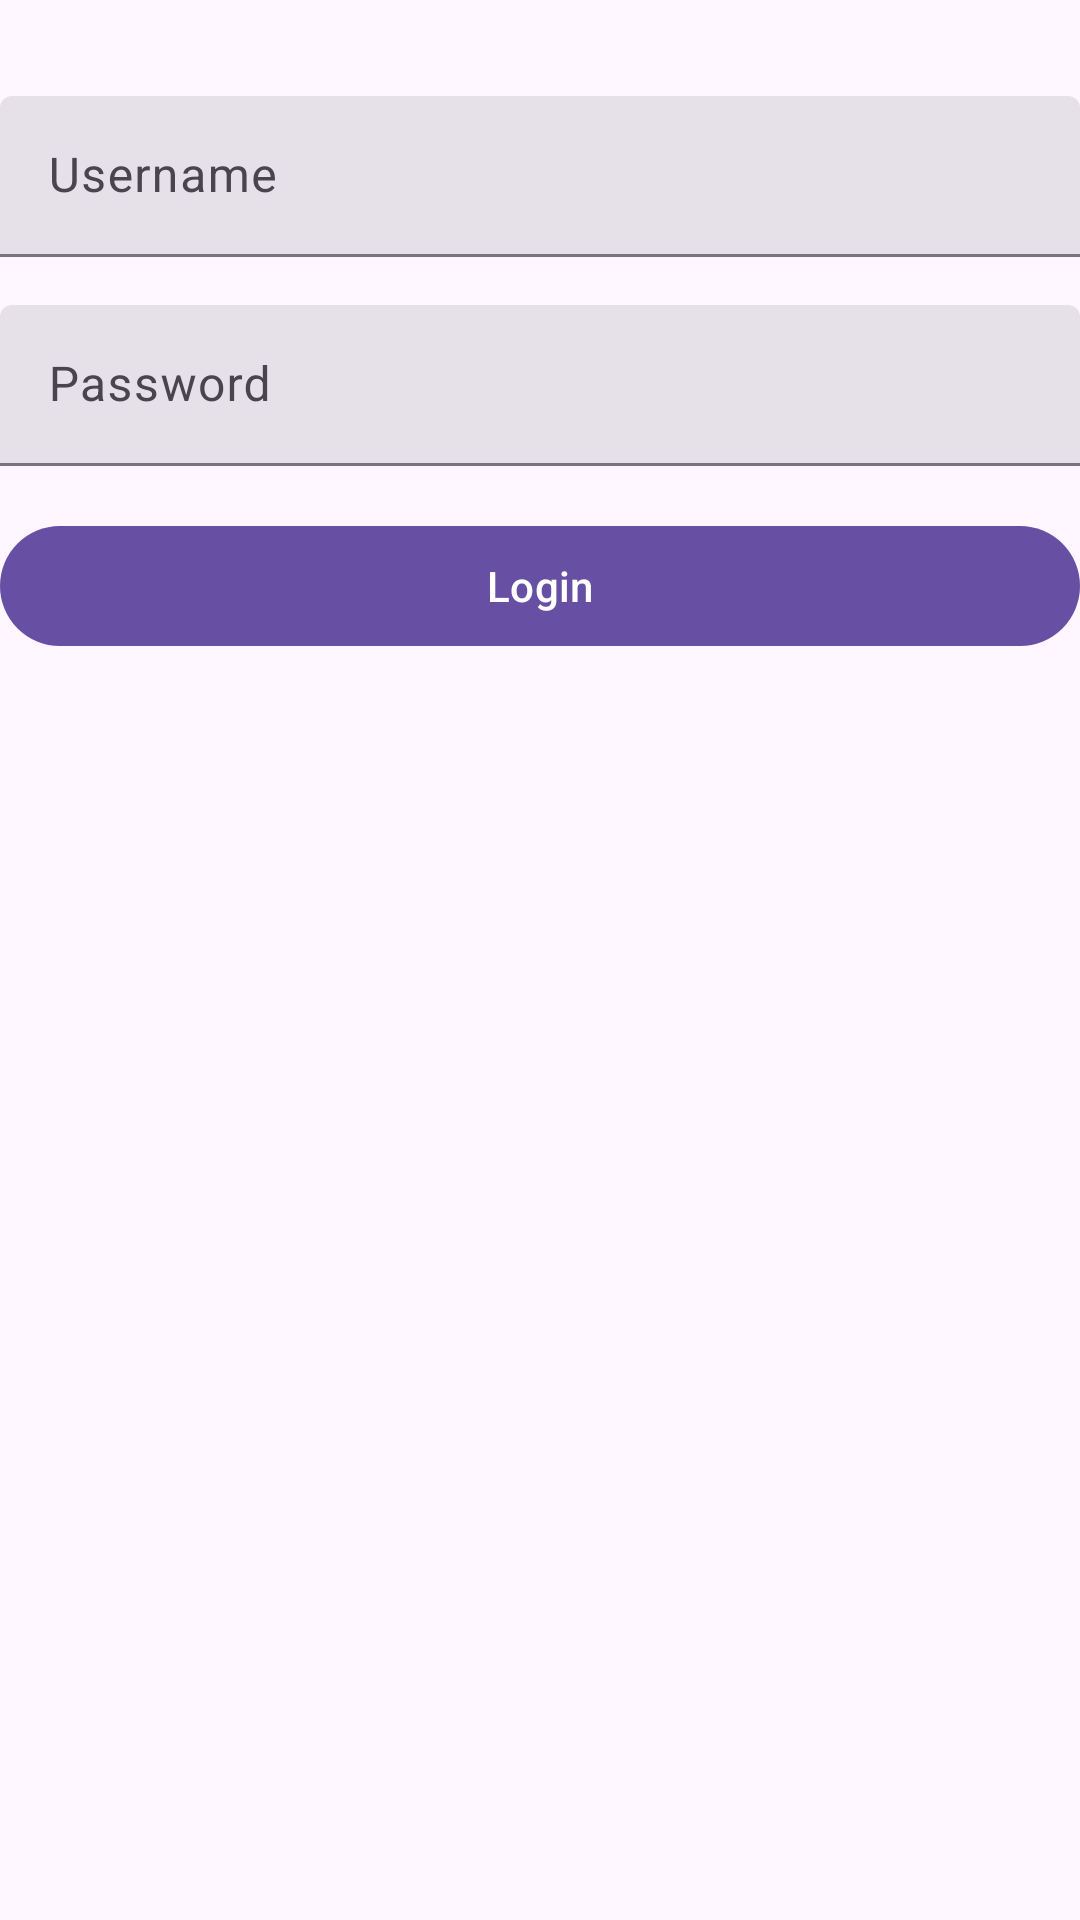

Layout XML and referenced resources for this Android screen:
<!-- AndroidManifest.xml: application theme Theme.S3874961_assignment2 -->
<!-- res/layout/fragment_login.xml -->
<?xml version="1.0" encoding="utf-8"?>
<androidx.constraintlayout.widget.ConstraintLayout
    xmlns:android="http://schemas.android.com/apk/res/android"
    xmlns:app="http://schemas.android.com/apk/res-auto"
    xmlns:tools="http://schemas.android.com/tools"
    android:layout_width="match_parent"
    android:layout_height="match_parent"
    tools:context=".ui.login.LoginFragment">

    <com.google.android.material.textfield.TextInputLayout
        android:id="@+id/usernameLayout"
        style="@style/Widget.Material3.TextInputLayout.FilledBox.Dense"
        android:layout_width="match_parent"
        android:layout_height="wrap_content"
        android:layout_marginTop="32dp"
        android:hint="@string/username"
        app:layout_constraintTop_toTopOf="parent">

        <com.google.android.material.textfield.TextInputEditText
            android:id="@+id/usernameField"
            android:layout_width="match_parent"
            android:layout_height="wrap_content"
            android:autofillHints="username"
            android:imeOptions="actionNext" />
    </com.google.android.material.textfield.TextInputLayout>

    <com.google.android.material.textfield.TextInputLayout
        android:id="@+id/passwordLayout"
        style="@style/Widget.Material3.TextInputLayout.FilledBox.Dense"
        android:layout_width="match_parent"
        android:layout_height="wrap_content"
        android:layout_marginTop="16dp"
        android:hint="@string/password"
        app:layout_constraintTop_toBottomOf="@+id/usernameLayout">

        <com.google.android.material.textfield.TextInputEditText
            android:id="@+id/passwordField"
            android:layout_width="match_parent"
            android:layout_height="wrap_content"
            android:autofillHints="password"
            android:imeOptions="actionDone"
            android:inputType="textPassword" />
    </com.google.android.material.textfield.TextInputLayout>

    <com.google.android.material.button.MaterialButton
        android:id="@+id/loginButton"
        style="@style/Widget.Material3.Button"
        android:layout_width="match_parent"
        android:layout_height="wrap_content"
        android:layout_marginTop="16dp"
        android:enabled="true"
        android:text="@string/login"
        app:layout_constraintTop_toBottomOf="@+id/passwordLayout"
        tools:layout_editor_absoluteX="-16dp" />

    <TextView
        android:id="@+id/errorTextView"
        android:layout_width="wrap_content"
        android:layout_height="wrap_content"
        android:layout_marginTop="14dp"
        android:text=""
        android:textColor="#FD0000"
        android:visibility="gone"
        app:layout_constraintEnd_toEndOf="parent"
        app:layout_constraintStart_toStartOf="parent"
        app:layout_constraintTop_toBottomOf="@+id/loginButton" />

</androidx.constraintlayout.widget.ConstraintLayout>
<!-- resources referenced by this layout -->
<resources>
  <string name="login">Login</string>
  <string name="password">Password</string>
  <string name="username">Username</string>
  <style name="Theme.S3874961_assignment2" parent="Base.Theme.S3874961_assignment2" />
  <style name="Base.Theme.S3874961_assignment2" parent="Theme.Material3.DayNight.NoActionBar">
          
          
      </style>
</resources>
